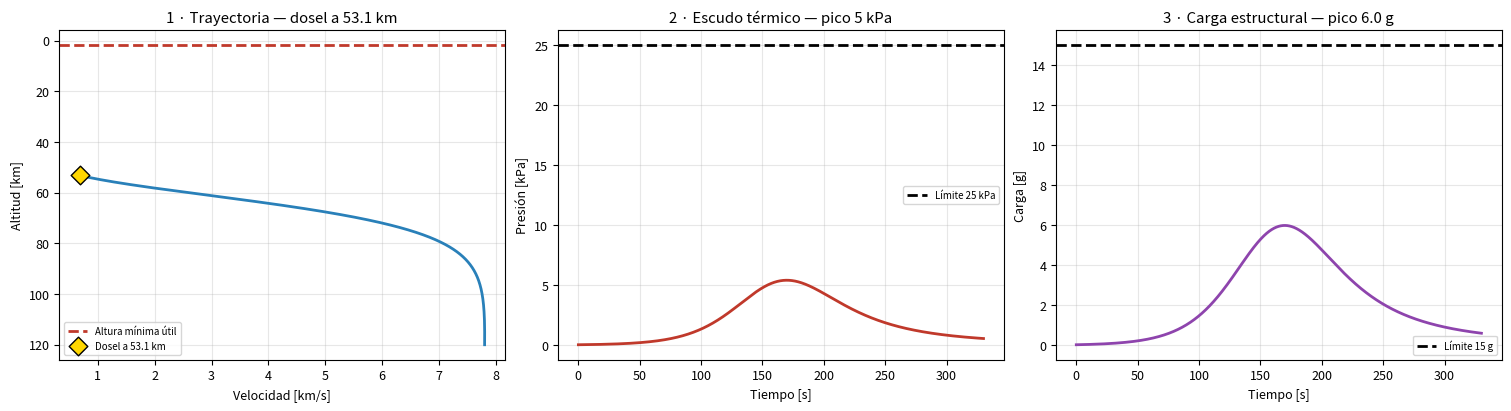
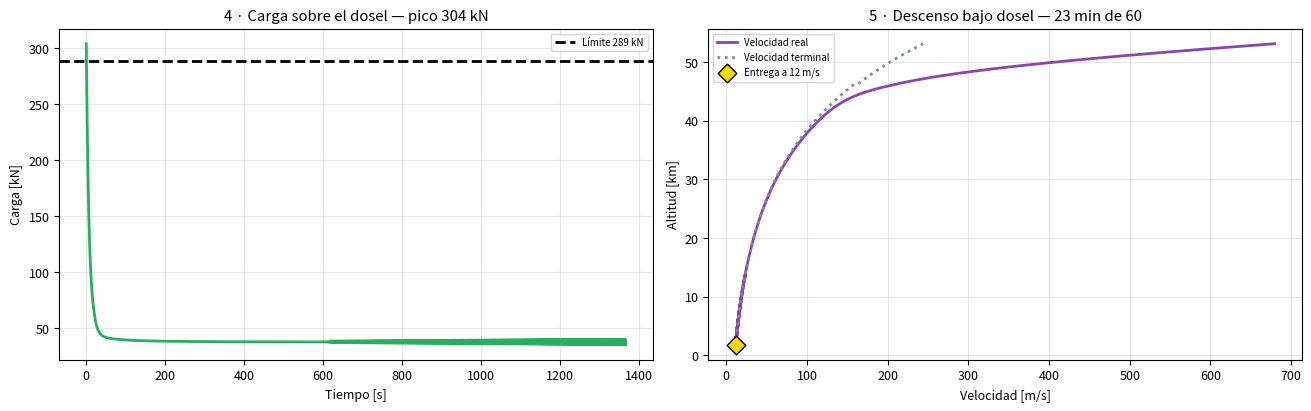
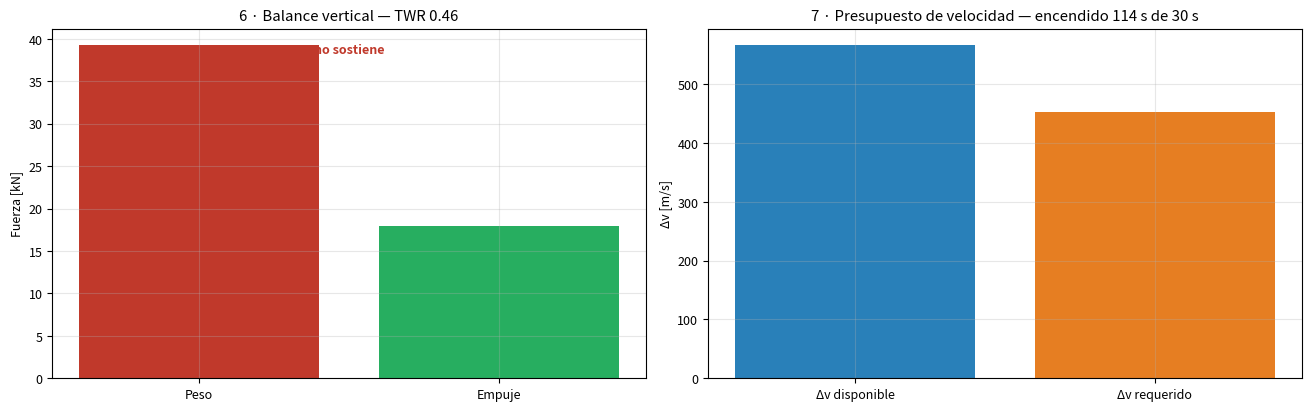

Write Python code to recreate these figures, in order.
import numpy as np, matplotlib.pyplot as plt
plt.rcParams.update({'figure.dpi':110,'font.size':9,'axes.grid':True,'grid.alpha':.3,'lines.linewidth':2})

PLANETA, G, RHO0, ESCALA, SONIDO = "Tierra", 9.81, 1.225, 8500.0, 340.0
V_ENTRADA, H_ENTRADA, GAMMA = 7800.0, 120000.0, 2.5
MACH_DOSEL, H_SUELTA, HOVER = 2., 1800., 30.

def volar(h0, v0, hf, m, cd, area, gam=90., suelta=0., t_suelta=1e9, mach=None):
    r = np.radians(gam); t, h, v, mm = 0., h0, v0, m
    T = {k: [] for k in ["t","h","v","mach","q","f","n","vt"]}
    while h > hf and v > 0. and t < 3e4:
        if mach and v/SONIDO <= mach: break
        if t > t_suelta: mm = m - suelta
        rho = RHO0*np.exp(-h/ESCALA); q = .5*rho*v*v; d = q*cd*area; a = G*np.sin(r) - d/mm
        for k, x in zip(T, [t, h, v, v/SONIDO, q, d/1000, d/(mm*9.81),
                            np.sqrt(2*mm*G*np.sin(r)/max(rho*cd*area, 1e-12))]): T[k].append(x)
        dt = min(5., max(.002, 1./(.2+abs(a)))); v += a*dt; h -= v*np.sin(r)*dt; t += dt
    return {k: np.array(x) for k, x in T.items()}, v, h, t

print(f"Entorno cargado: {PLANETA}   g = {G} m/s²   ρ₀ = {RHO0} kg/m³   γ = {GAMMA}°")

NOMBRE      = "Clase Manta"
MASA_SECA   = 3300.
AREA_ESCUDO = 30.
AREA_DOSEL  = 900.
EMPUJE      = 18.
PROPELENTE  = 700.

CD_ESCUDO, CD_DOSEL, ISP = 1.45, .62, 300.
LIM_G, LIM_Q, LIM_DOSEL, LIM_DESC = 15., 25., 289., 3600.
MASA_TOTAL = MASA_SECA + PROPELENTE

print(f"{NOMBRE}   {MASA_TOTAL:.0f} kg   β = {MASA_TOTAL/(CD_ESCUDO*AREA_ESCUDO):.0f} kg/m²")

E, V_DESP, H_DESP, _ = volar(H_ENTRADA, V_ENTRADA, 0., MASA_TOTAL, CD_ESCUDO, AREA_ESCUDO, GAMMA, mach=MACH_DOSEL)
CARGA_G, PRESION = E["n"].max(), E["q"].max()/1000
VIABLE = H_DESP > H_SUELTA

f, ax = plt.subplots(1, 3, figsize=(15, 4), constrained_layout=True)
ax[0].plot(E["v"]/1000, E["h"]/1000, c="#2980b9")
ax[0].axhline(H_SUELTA/1000, ls="--", c="#c0392b", label="Altura mínima útil")
if VIABLE: ax[0].scatter(V_DESP/1000, H_DESP/1000, c="gold", marker="D", s=90, ec="k", zorder=5, label=f"Dosel a {H_DESP/1000:.1f} km")
ax[0].set(title="1 · Trayectoria" + (f" — dosel a {H_DESP/1000:.1f} km" if VIABLE else " — NO alcanza Mach 2"),
          xlabel="Velocidad [km/s]", ylabel="Altitud [km]")
ax[0].invert_yaxis(); ax[0].legend(fontsize=7)

ax[1].plot(E["t"], E["q"]/1000, c="#c0392b")
ax[1].axhline(LIM_Q, ls="--", c="k", label=f"Límite {LIM_Q:.0f} kPa")
ax[1].set(title=f"2 · Escudo térmico — pico {PRESION:.0f} kPa", xlabel="Tiempo [s]", ylabel="Presión [kPa]"); ax[1].legend(fontsize=7)

ax[2].plot(E["t"], E["n"], c="#8e44ad")
ax[2].axhline(LIM_G, ls="--", c="k", label=f"Límite {LIM_G:.0f} g")
ax[2].set(title=f"3 · Carga estructural — pico {CARGA_G:.1f} g", xlabel="Tiempo [s]", ylabel="Carga [g]"); ax[2].legend(fontsize=7)
plt.show()

print(f"pico {CARGA_G:.1f} g   presión {PRESION:.0f} kPa   β {MASA_TOTAL/(CD_ESCUDO*AREA_ESCUDO):.0f} kg/m²")
print(f"dosel a {H_DESP/1000:.1f} km y {V_DESP:.0f} m/s" if VIABLE
      else f"llega al suelo a {V_DESP:.0f} m/s, Mach {V_DESP/SONIDO:.1f}: el paracaídas nunca se abre")

if VIABLE:
    D, V_FINAL, _, T_DESC = volar(H_DESP, V_DESP, H_SUELTA, MASA_TOTAL, CD_DOSEL, AREA_DOSEL, 90., MASA_SECA*.06, 20.)
    APERTURA, V_TERMINAL = D["f"].max(), D["vt"][-1]
    f, ax = plt.subplots(1, 2, figsize=(13, 4), constrained_layout=True)
    ax[0].plot(D["t"], D["f"], c="#27ae60")
    ax[0].axhline(LIM_DOSEL, ls="--", c="k", label=f"Límite {LIM_DOSEL:.0f} kN")
    ax[0].set(title=f"4 · Carga sobre el dosel — pico {APERTURA:.0f} kN", xlabel="Tiempo [s]", ylabel="Carga [kN]"); ax[0].legend(fontsize=7)
    ax[1].plot(D["v"], D["h"]/1000, c="#8e44ad", label="Velocidad real")
    ax[1].plot(D["vt"], D["h"]/1000, ls=":", c="#7f8c8d", label="Velocidad terminal")
    ax[1].scatter(V_FINAL, H_SUELTA/1000, c="gold", marker="D", s=90, ec="k", zorder=5, label=f"Entrega a {V_FINAL:.0f} m/s")
    ax[1].set(title=f"5 · Descenso bajo dosel — {T_DESC/60:.0f} min de {LIM_DESC/60:.0f}", xlabel="Velocidad [m/s]", ylabel="Altitud [km]"); ax[1].legend(fontsize=7)
    plt.show()
    print(f"carga {APERTURA:.0f} kN   v. terminal {V_TERMINAL:.0f} m/s   entrega a {V_FINAL:.0f} m/s   duración {T_DESC/60:.0f} min de {LIM_DESC/60:.0f}")
else:
    APERTURA = V_TERMINAL = T_DESC = float("nan"); V_FINAL = V_DESP
    print("Sin fase de descenso: esta aeronave llega al suelo por encima de Mach 2.")
    print("La fase 3 se calcula igual, para ver cuánto Δv haría falta para salvar la situación con motores.")

DV_REQ = V_FINAL + G*(HOVER + 15.)
TWR = EMPUJE*1000./(MASA_TOTAL*G)
DV = ISP*9.81*np.log(MASA_TOTAL/MASA_SECA)
T_ENC = PROPELENTE*ISP*9.81/(EMPUJE*1000.)

f, ax = plt.subplots(1, 2, figsize=(13, 4), constrained_layout=True)
ax[0].bar(["Peso", "Empuje"], [MASA_TOTAL*G/1000, EMPUJE], color=["#c0392b", "#27ae60"])
ax[0].set(title=f"6 · Balance vertical — TWR {TWR:.2f}", ylabel="Fuerza [kN]")
ax[0].text(.5, .93, "sostiene" if TWR >= 1 else "no sostiene", transform=ax[0].transAxes, ha="center",
           weight="bold", color="#27ae60" if TWR >= 1 else "#c0392b")
ax[1].bar(["Δv disponible", "Δv requerido"], [DV, DV_REQ], color=["#2980b9", "#e67e22"])
ax[1].set(title=f"7 · Presupuesto de velocidad — encendido {T_ENC:.0f} s de {HOVER:.0f} s", ylabel="Δv [m/s]")
plt.show()

print(f"TWR {TWR:.2f}   Δv {DV:.0f} de {DV_REQ:.0f} m/s   encendido {T_ENC:.0f} s de {HOVER:.0f} s")
print(f"de los {DV_REQ:.0f} m/s requeridos, {G*(HOVER+15.):.0f} son pérdida gravitatoria")

def fila(n, v, l, c):
    vs = "  —  " if v != v else f"{v:9.1f}"
    ls = "   —  " if l is None else ("    —  " if l != l else f"{l:9.1f}")
    cs = " — " if c is None else ("sí " if c else "NO ")
    print(f"{n:24s}{vs}{ls}   {cs}")

print(f"{NOMBRE}  en  {PLANETA}\n")
print(f"{'':24s}{'valor':>9s}{'límite':>9s}   cumple")
fila("Carga de pico [g]",        CARGA_G,    LIM_G,     CARGA_G <= LIM_G)
fila("Presión dinámica [kPa]",   PRESION,    LIM_Q,     PRESION <= LIM_Q)
fila("Altura del dosel [km]",    H_DESP/1000, H_SUELTA/1000, VIABLE)
fila("Carga sobre dosel [kN]",   APERTURA,   LIM_DOSEL, APERTURA <= LIM_DOSEL if VIABLE else False)
fila("Velocidad terminal [m/s]", V_TERMINAL, None,      None)
fila("Descenso [min]",           T_DESC/60 if VIABLE else float("nan"), LIM_DESC/60, T_DESC <= LIM_DESC if VIABLE else False)
fila("Empuje-peso",              TWR,        1.,        TWR >= 1.)
fila("Delta-v [m/s]",            DV,         DV_REQ,    DV >= DV_REQ)
fila("Encendido [s]",            T_ENC,      HOVER,     T_ENC >= HOVER)
print(f"\nMasa total: {MASA_TOTAL:.0f} kg")
